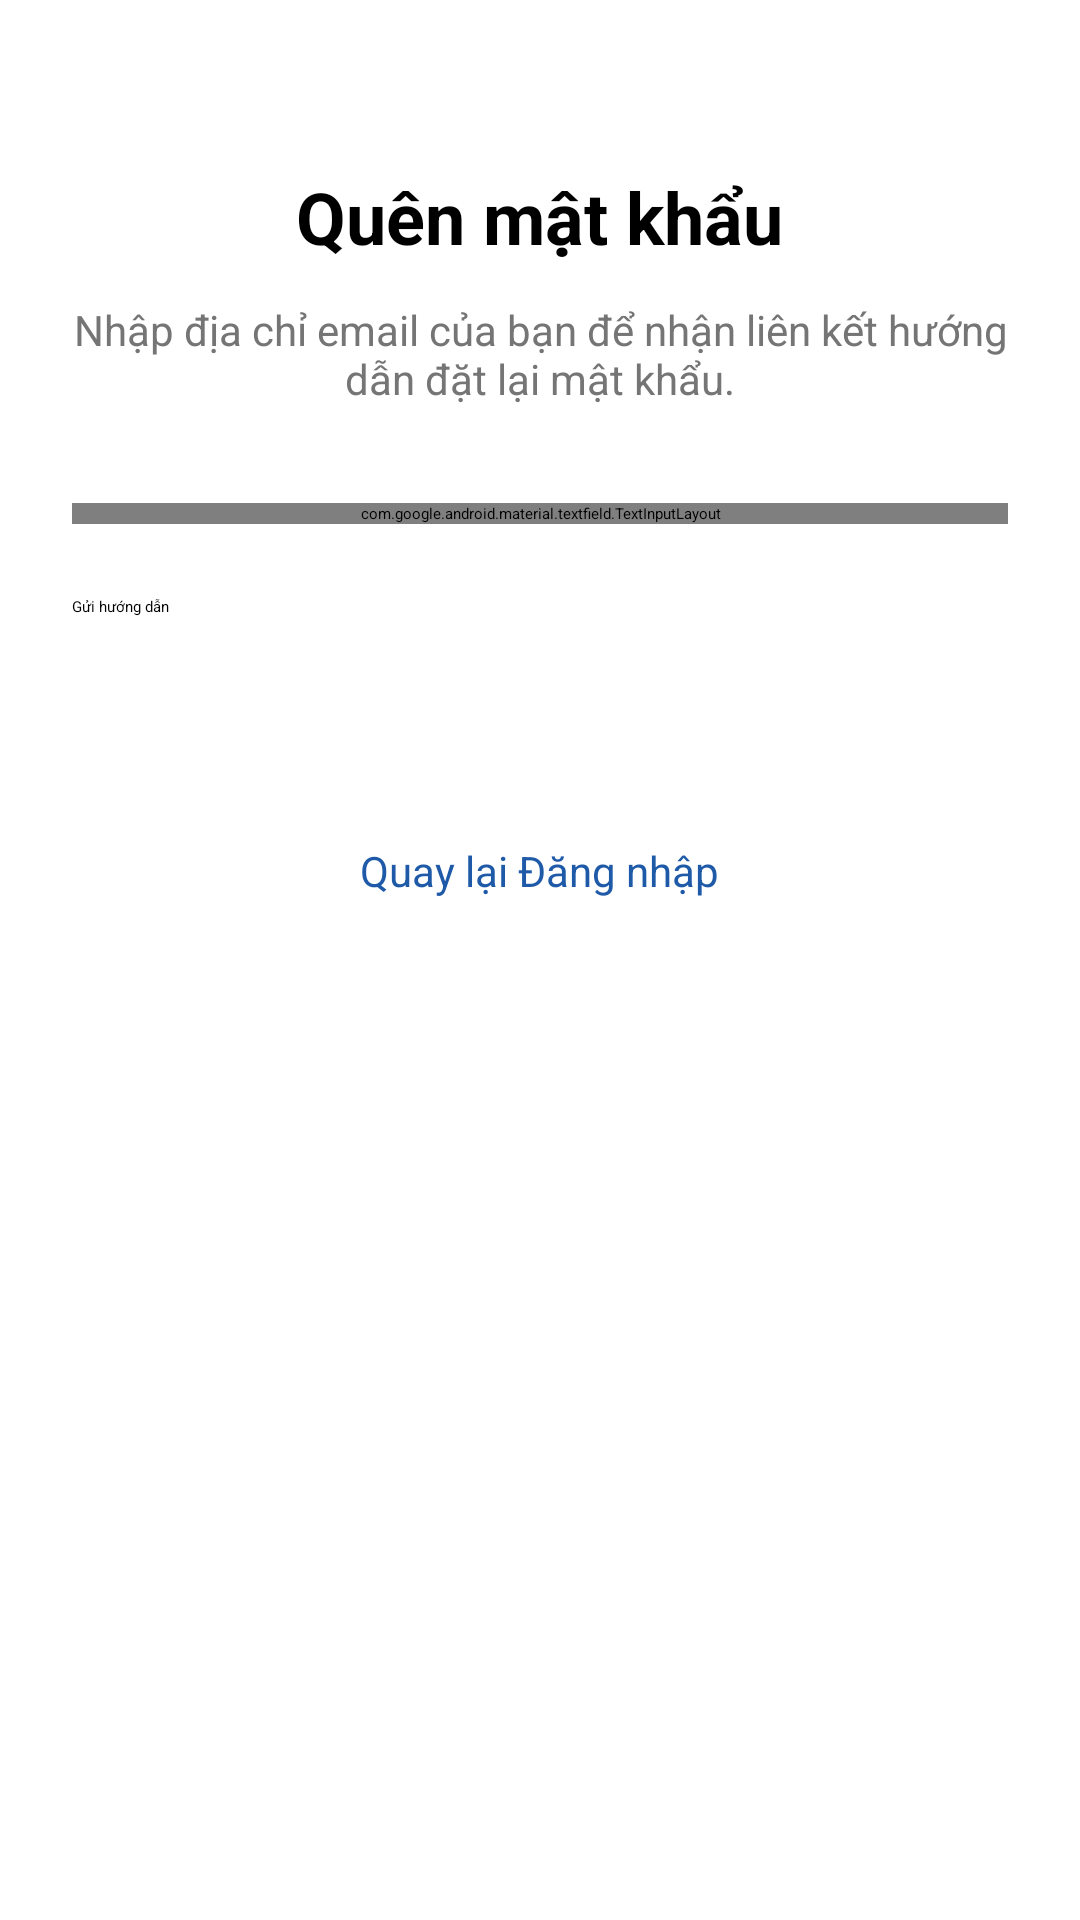

Layout XML and referenced resources for this Android screen:
<!-- AndroidManifest.xml: application theme Theme.SocialApp -->
<!-- res/layout/fragment_forgot_password.xml -->
<?xml version="1.0" encoding="utf-8"?>
<LinearLayout xmlns:android="http://schemas.android.com/apk/res/android"
    android:layout_width="match_parent"
    android:layout_height="match_parent"
    android:gravity="center_horizontal"
    android:orientation="vertical"
    android:padding="24dp">

    <TextView
        android:layout_width="wrap_content"
        android:layout_height="wrap_content"
        android:layout_marginTop="32dp"
        android:text="Quên mật khẩu"
        android:textColor="@color/black"
        android:textSize="24sp"
        android:textStyle="bold" />

    <TextView
        android:layout_width="match_parent"
        android:layout_height="wrap_content"
        android:layout_marginTop="12dp"
        android:gravity="center"
        android:text="Nhập địa chỉ email của bạn để nhận liên kết hướng dẫn đặt lại mật khẩu."
        android:textColor="#757575"
        android:textSize="14sp" />

    <com.google.android.material.textfield.TextInputLayout
        android:id="@+id/layout_forgot_email"
        android:layout_width="match_parent"
        android:layout_height="wrap_content"
        android:layout_marginTop="32dp"
        android:hint="Địa chỉ Email">

        <com.google.android.material.textfield.TextInputEditText
            android:id="@+id/input_forgot_email"
            android:layout_width="match_parent"
            android:layout_height="wrap_content"
            android:inputType="textEmailAddress" />
    </com.google.android.material.textfield.TextInputLayout>

    <TextView
        android:id="@+id/forgot_status_text"
        android:layout_width="match_parent"
        android:layout_height="wrap_content"
        android:layout_marginTop="12dp"
        android:textSize="13sp"
        android:visibility="gone" />

    <Button
        android:id="@+id/btn_forgot_submit"
        android:layout_width="match_parent"
        android:layout_height="50dp"
        android:layout_marginTop="24dp"
        android:text="Gửi hướng dẫn" />

    <TextView
        android:id="@+id/btn_forgot_back_to_login"
        android:layout_width="wrap_content"
        android:layout_height="wrap_content"
        android:layout_marginTop="24dp"
        android:padding="8dp"
        android:text="Quay lại Đăng nhập"
        android:textColor="@color/app_primary"
        android:textSize="14sp" />
</LinearLayout>
<!-- resources referenced by this layout -->
<resources>
  <color name="app_primary">#1E5AA8</color>
  <color name="black">#FF000000</color>
</resources>
